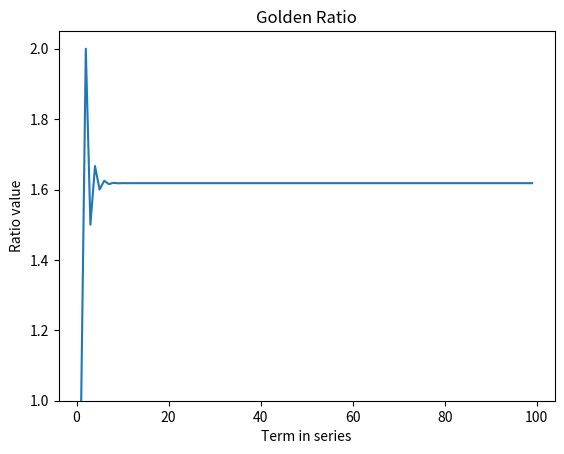

Reproduce this figure in Python.
''' Plots the golden ratio in graphical form '''

from matplotlib import pyplot as plt

index=[1]
fibo=[1,1]

ratios=[1]

for i in range(0,100):
    if i>1:
        next_number=fibo[i-1]+fibo[i-2]
        next_ratio=next_number/fibo[i-1]
        fibo.append(next_number)
        ratios.append(next_ratio)
        index.append(i)

plt.plot(index,ratios)
plt.title("Golden Ratio")
plt.xlabel("Term in series")
plt.ylabel("Ratio value")
plt.axis(ymin=1)
plt.show()
